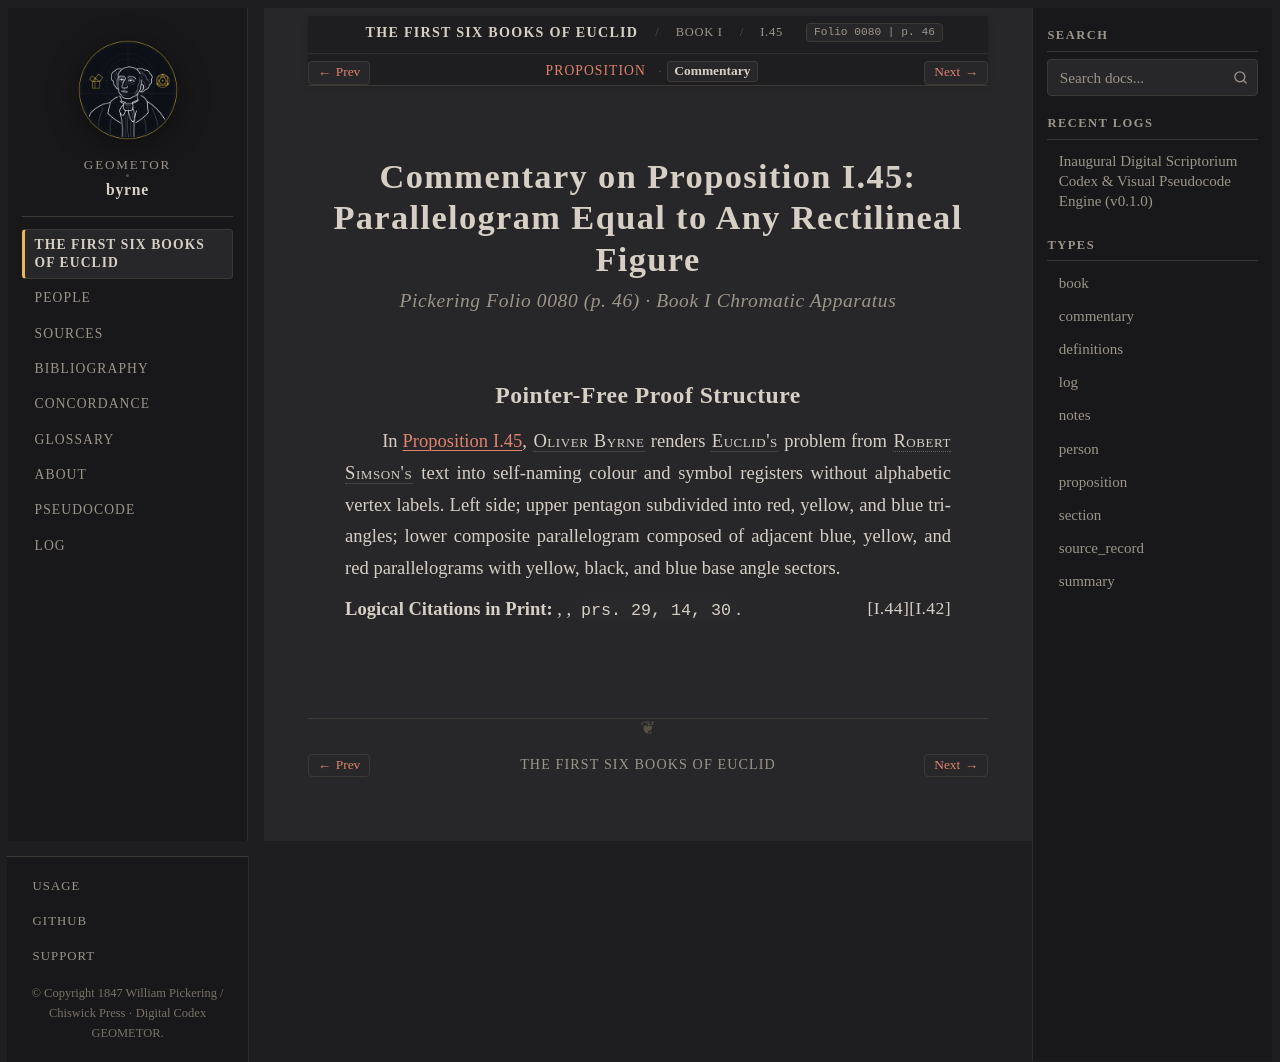

repository: geometor/byrne · page: coloured_euclid/book-i/45/commentary.html · generator: sphinx

:canonical_id: I.45.commentary
:book: I
:proposition: 45
:order: 45
:type: commentary
:title: Commentary — Proposition I.45
:folio: 0080
:page: 46

.. _byrne-i-45-commentary:

.. folio:: 0080
   :page: 46

Commentary on Proposition I.45: Parallelogram Equal to Any Rectilineal Figure
=============================================================================

.. rubric:: Pickering Folio 0080 (p. 46) · Book I Chromatic Apparatus

Pointer-Free Proof Structure
----------------------------

In :ref:`Proposition I.45 <byrne-i-45>`, :person:`Oliver Byrne <byrne>` renders :person:`Euclid's <euclid>` problem from :person:`Robert Simson's <simson>` text into self-naming colour and symbol registers without alphabetic vertex labels. Left side; upper pentagon subdivided into red, yellow, and blue triangles; lower composite parallelogram composed of adjacent blue, yellow, and red parallelograms with yellow, black, and blue base angle sectors.

**Logical Citations in Print:** :just:`I.42`, :just:`I.44`, ``prs. 29, 14, 30``.
